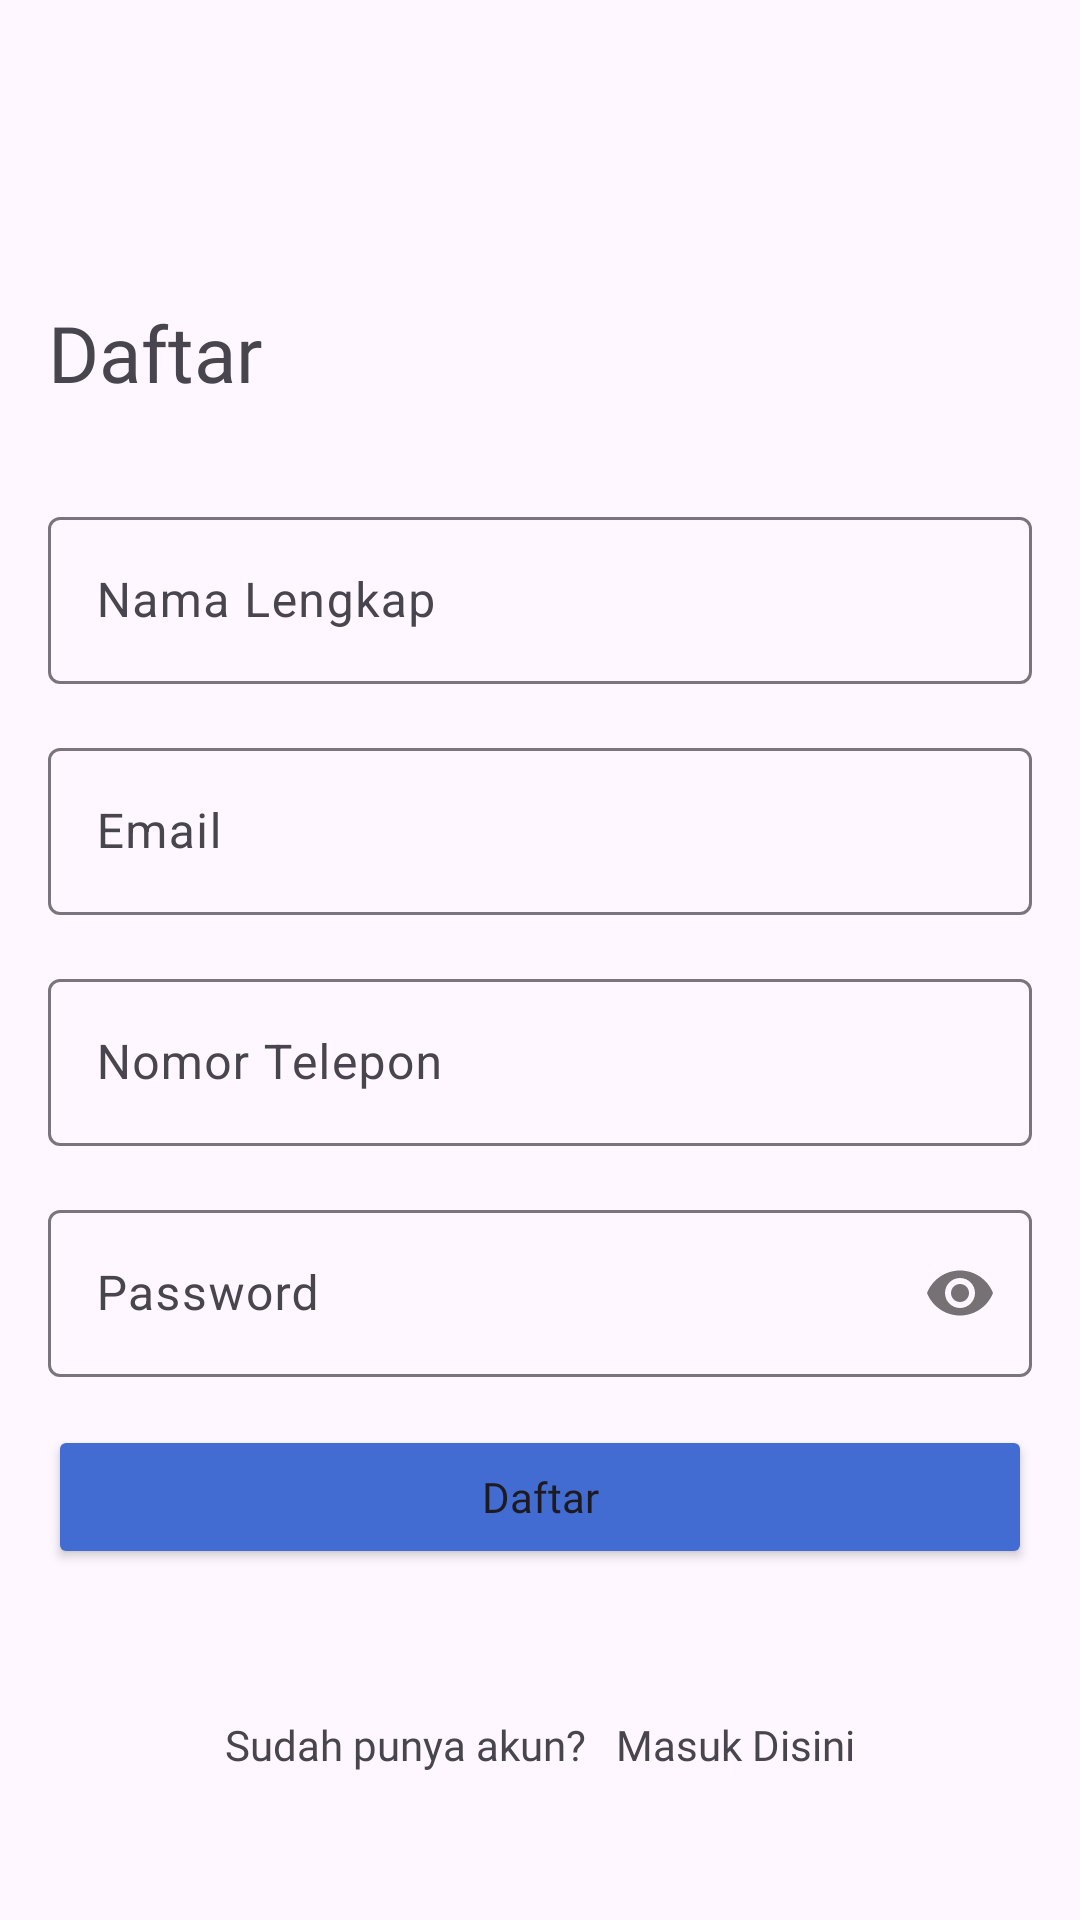

Layout XML and referenced resources for this Android screen:
<!-- AndroidManifest.xml: application theme Theme.BerkahJayaShop -->
<!-- res/layout/activity_register.xml -->
<?xml version="1.0" encoding="utf-8"?>
<androidx.constraintlayout.widget.ConstraintLayout xmlns:android="http://schemas.android.com/apk/res/android"
    xmlns:app="http://schemas.android.com/apk/res-auto"
    xmlns:tools="http://schemas.android.com/tools"
    android:id="@+id/main"
    android:layout_width="match_parent"
    android:layout_height="match_parent"
    tools:context=".auth.RegisterActivity">
    <TextView
        android:id="@+id/textView2"
        android:layout_width="wrap_content"
        android:layout_height="wrap_content"
        android:layout_marginStart="16dp"
        android:layout_marginTop="100dp"
        android:fontFamily="@font/poppins_bold"
        android:text="Daftar"
        android:textSize="26sp"
        app:layout_constraintStart_toStartOf="parent"
        app:layout_constraintTop_toTopOf="parent" />
    <com.google.android.material.textfield.TextInputLayout
        android:id="@+id/fullnametextInputLayout"
        android:layout_width="match_parent"
        android:layout_height="wrap_content"
        android:layout_marginTop="32dp"
        android:layout_marginStart="16dp"
        android:layout_marginEnd="16dp"
        android:hint="Nama Lengkap"
        app:layout_constraintEnd_toEndOf="parent"
        app:layout_constraintStart_toStartOf="parent"
        app:layout_constraintTop_toBottomOf="@+id/textView2">

        <com.google.android.material.textfield.TextInputEditText
            android:id="@+id/fullnametextInputEditText"
            android:layout_width="match_parent"
            android:layout_height="wrap_content"
            android:inputType="text" />
    </com.google.android.material.textfield.TextInputLayout>
    <com.google.android.material.textfield.TextInputLayout
        android:id="@+id/emailtextInputLayout"
        android:layout_width="match_parent"
        android:layout_height="wrap_content"
        android:layout_margin="16dp"
        android:hint="Email"
        app:layout_constraintEnd_toEndOf="parent"
        app:layout_constraintStart_toStartOf="parent"
        app:layout_constraintTop_toBottomOf="@+id/fullnametextInputLayout">

        <com.google.android.material.textfield.TextInputEditText
            android:id="@+id/emailtextInputEditText"
            android:layout_width="match_parent"
            android:layout_height="wrap_content"
            android:inputType="textEmailAddress" />
    </com.google.android.material.textfield.TextInputLayout>

    <com.google.android.material.textfield.TextInputLayout
        android:id="@+id/tlptextInputLayout"
        android:layout_width="match_parent"
        android:layout_height="wrap_content"
        android:layout_margin="16dp"
        android:hint="Nomor Telepon"
        app:layout_constraintEnd_toEndOf="parent"
        app:layout_constraintStart_toStartOf="parent"
        app:layout_constraintTop_toBottomOf="@+id/emailtextInputLayout">

        <com.google.android.material.textfield.TextInputEditText
            android:id="@+id/tlptextInputEditText"
            android:layout_width="match_parent"
            android:layout_height="wrap_content"
            android:inputType="phone" />
    </com.google.android.material.textfield.TextInputLayout>

    <com.google.android.material.textfield.TextInputLayout
        android:id="@+id/passwordtextInputLayout"
        android:layout_width="match_parent"
        android:layout_height="wrap_content"
        android:layout_margin="16dp"
        android:hint="Password"
        app:layout_constraintEnd_toEndOf="parent"
        app:layout_constraintStart_toStartOf="parent"
        app:layout_constraintTop_toBottomOf="@+id/tlptextInputLayout"
        app:passwordToggleEnabled="true">

        <com.google.android.material.textfield.TextInputEditText
            android:id="@+id/passwordtextInputEditText"
            android:layout_width="match_parent"
            android:layout_height="wrap_content"
            android:inputType="textPassword" />
    </com.google.android.material.textfield.TextInputLayout>

    <Button
        android:id="@+id/buttonRegister"
        android:layout_width="match_parent"
        android:layout_height="wrap_content"
        android:layout_margin="16dp"
        android:backgroundTint="@color/primary"
        android:fontFamily="@font/poppins_medium"
        android:text="Daftar"
        android:textAllCaps="false"
        app:layout_constraintEnd_toEndOf="parent"
        app:layout_constraintStart_toStartOf="parent"
        app:layout_constraintTop_toBottomOf="@+id/passwordtextInputLayout" />

    <LinearLayout
        android:layout_width="match_parent"
        android:layout_height="wrap_content"
        android:orientation="horizontal"
        android:gravity="center"
        app:layout_constraintBottom_toBottomOf="parent"
        app:layout_constraintStart_toStartOf="parent"
        app:layout_constraintTop_toBottomOf="@+id/buttonRegister">

        <TextView
            android:layout_width="wrap_content"
            android:layout_height="wrap_content"
            android:text="Sudah punya akun?"
            android:fontFamily="@font/poppins"/>
        <TextView
            android:id="@+id/tvMasuk"
            android:layout_width="wrap_content"
            android:layout_height="wrap_content"
            android:layout_marginStart="10dp"
            android:text="Masuk Disini"
            android:fontFamily="@font/poppins_bold"/>
    </LinearLayout>
</androidx.constraintlayout.widget.ConstraintLayout>
<!-- resources referenced by this layout -->
<resources>
  <color name="primary">#436CD3</color>"
  <style name="Theme.BerkahJayaShop" parent="Base.Theme.BerkahJayaShop" />
  <style name="Base.Theme.BerkahJayaShop" parent="Theme.Material3.DayNight.NoActionBar">
          <item name="android:statusBarColor">#FFFFFFFF</item>
      </style>
</resources>
